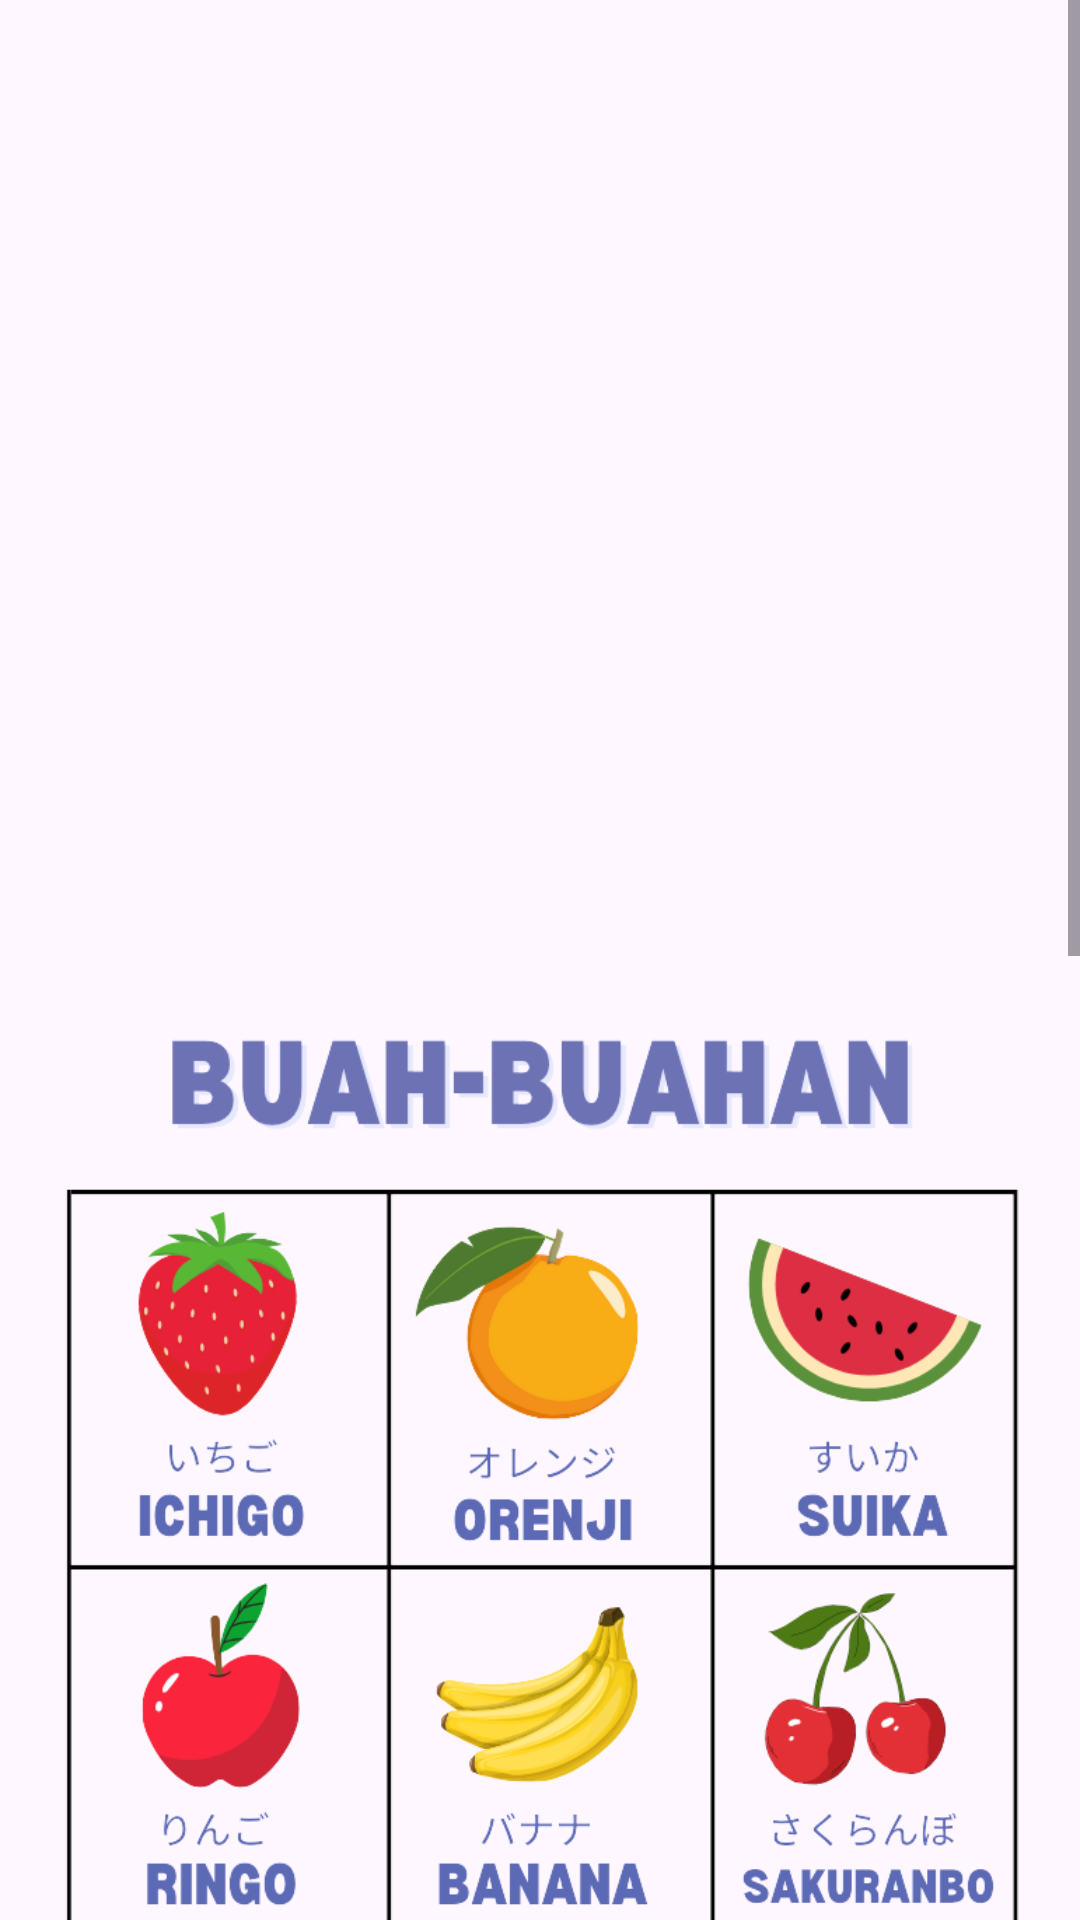

Reconstruct the res/layout file that produces this screen, plus the resources it refers to.
<!-- AndroidManifest.xml: application theme Theme.Basjep -->
<!-- res/layout/activity_buah.xml -->
<?xml version="1.0" encoding="utf-8"?>
<ScrollView xmlns:android="http://schemas.android.com/apk/res/android"
    xmlns:app="http://schemas.android.com/apk/res-auto"
    xmlns:tools="http://schemas.android.com/tools"
    android:layout_width="match_parent"
    android:layout_height="match_parent"
    tools:context=".BuahActivity">

    <androidx.constraintlayout.widget.ConstraintLayout
        android:id="@+id/main"
        android:layout_width="match_parent"
        android:layout_height="wrap_content">


        <ImageView
            android:id="@+id/imageView9"
            android:layout_width="match_parent"
            android:layout_height="match_parent"
            android:layout_marginTop="8dp"
            app:layout_constraintEnd_toEndOf="parent"
            app:layout_constraintHorizontal_bias="0.0"
            app:layout_constraintStart_toStartOf="parent"
            app:layout_constraintTop_toTopOf="parent"
            app:srcCompat="@drawable/buah" />

        <Button
            android:id="@+id/button"
            android:layout_width="120dp"
            android:layout_height="56dp"
            android:layout_marginTop="4dp"
            android:text="Back"
            app:layout_constraintEnd_toEndOf="parent"
            app:layout_constraintStart_toStartOf="parent"
            app:layout_constraintTop_toBottomOf="@+id/imageView9" />
    </androidx.constraintlayout.widget.ConstraintLayout>
</ScrollView>
<!-- resources referenced by this layout -->
<resources>
  <!-- drawable buah: png bitmap (drawable, 242484 bytes) -->
  <style name="Theme.Basjep" parent="Base.Theme.Basjep" />
  <style name="Base.Theme.Basjep" parent="Theme.Material3.DayNight.NoActionBar">
          
          
      </style>
</resources>
